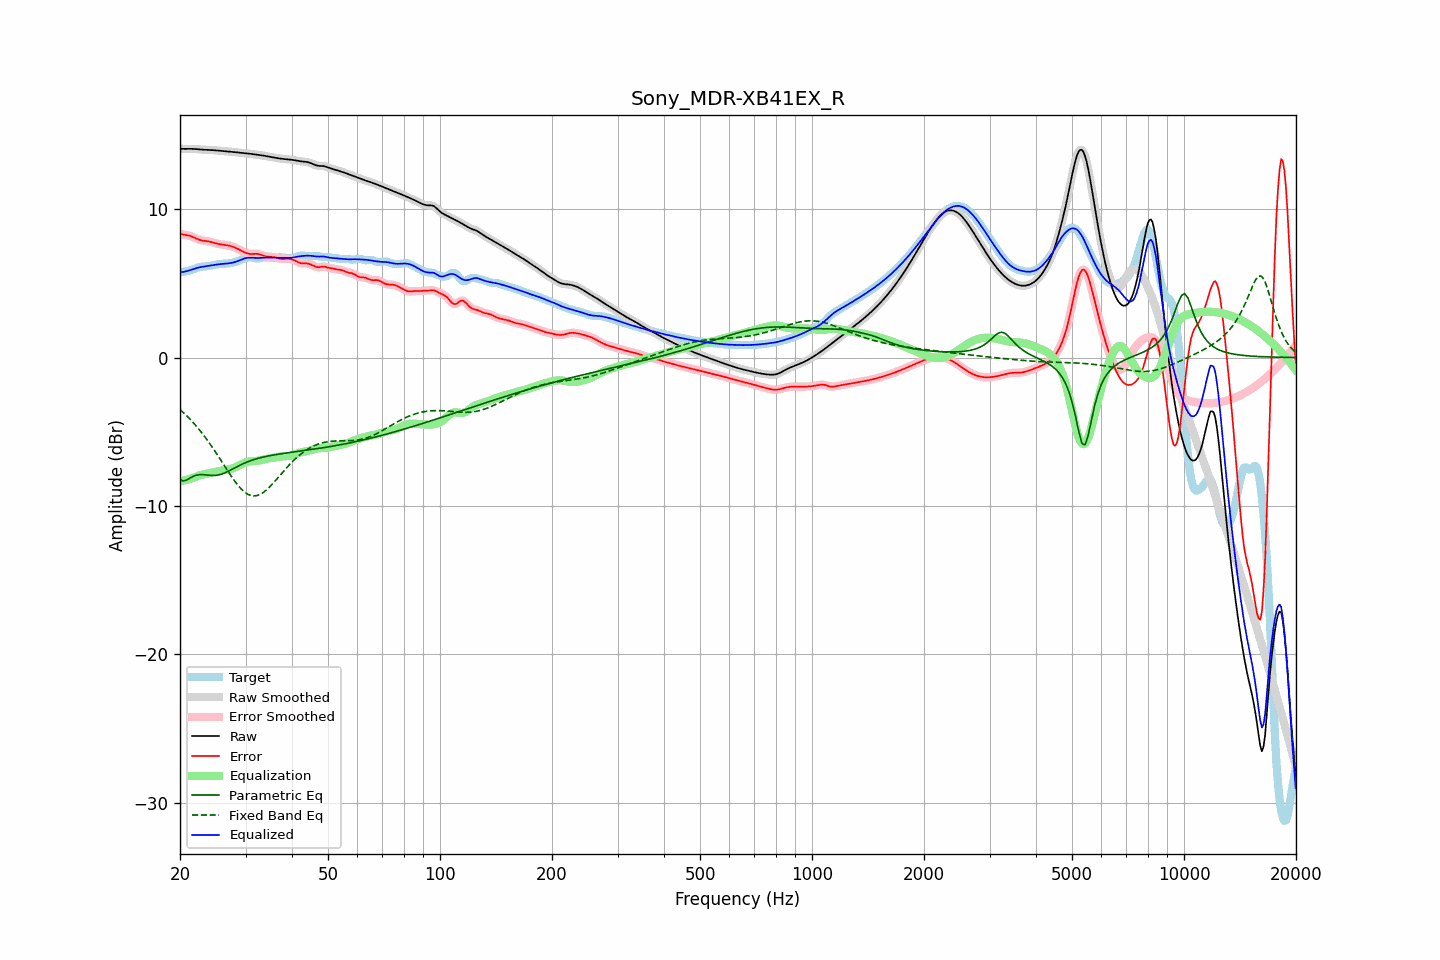

The file beside this chart, header and first rows:
frequency, raw, error, smoothed, error_smoothed, equalization, parametric_eq, fixed_band_eq, equalized_raw, equalized_smoothed, target
20.00, 14.06, 8.33, 14.06, 8.32, -8.33, -8.23, -3.50, 5.73, 5.73, 5.73
20.20, 14.05, 8.30, 14.05, 8.30, -8.31, -8.27, -3.60, 5.75, 5.75, 5.75
20.40, 14.05, 8.28, 14.05, 8.28, -8.29, -8.32, -3.70, 5.76, 5.76, 5.77
20.61, 14.05, 8.26, 14.05, 8.26, -8.26, -8.29, -3.80, 5.79, 5.79, 5.79
20.81, 14.05, 8.25, 14.05, 8.25, -8.24, -8.26, -3.91, 5.81, 5.81, 5.81
21.02, 14.05, 8.23, 14.05, 8.23, -8.21, -8.20, -4.02, 5.84, 5.84, 5.83
21.23, 14.05, 8.20, 14.05, 8.20, -8.18, -8.13, -4.13, 5.87, 5.87, 5.86
21.44, 14.05, 8.16, 14.05, 8.16, -8.15, -8.07, -4.24, 5.91, 5.90, 5.89
21.66, 14.05, 8.12, 14.05, 8.12, -8.11, -8.01, -4.36, 5.94, 5.94, 5.93
21.87, 14.04, 8.07, 14.04, 8.07, -8.07, -7.97, -4.48, 5.98, 5.98, 5.98
22.09, 14.04, 8.02, 14.04, 8.02, -8.02, -7.93, -4.60, 6.01, 6.01, 6.02
22.31, 14.03, 7.97, 14.03, 7.97, -7.98, -7.91, -4.73, 6.04, 6.04, 6.06
22.54, 14.02, 7.93, 14.02, 7.93, -7.94, -7.89, -4.86, 6.07, 6.07, 6.09
22.76, 14.01, 7.90, 14.01, 7.90, -7.91, -7.89, -5.00, 6.09, 6.09, 6.11
22.99, 14.00, 7.88, 14.00, 7.88, -7.89, -7.89, -5.13, 6.11, 6.11, 6.12
23.22, 13.99, 7.86, 13.99, 7.86, -7.86, -7.90, -5.28, 6.13, 6.13, 6.13
23.45, 13.99, 7.85, 13.99, 7.85, -7.84, -7.91, -5.42, 6.14, 6.14, 6.14
23.69, 13.99, 7.84, 13.99, 7.84, -7.83, -7.92, -5.57, 6.16, 6.16, 6.15
23.92, 13.98, 7.82, 13.98, 7.82, -7.80, -7.93, -5.72, 6.18, 6.18, 6.16
24.16, 13.98, 7.79, 13.98, 7.79, -7.78, -7.94, -5.87, 6.19, 6.19, 6.18
24.40, 13.97, 7.76, 13.97, 7.76, -7.76, -7.95, -6.03, 6.21, 6.21, 6.21
24.65, 13.96, 7.73, 13.96, 7.73, -7.73, -7.94, -6.19, 6.23, 6.23, 6.23
24.89, 13.95, 7.70, 13.95, 7.70, -7.70, -7.94, -6.35, 6.25, 6.25, 6.25
25.14, 13.94, 7.67, 13.94, 7.67, -7.68, -7.92, -6.51, 6.26, 6.26, 6.27
25.39, 13.93, 7.64, 13.93, 7.65, -7.65, -7.91, -6.68, 6.28, 6.28, 6.29
25.65, 13.92, 7.63, 13.92, 7.63, -7.63, -7.88, -6.84, 6.29, 6.29, 6.30
25.91, 13.91, 7.61, 13.91, 7.61, -7.61, -7.85, -7.01, 6.30, 6.30, 6.30
26.16, 13.91, 7.60, 13.91, 7.60, -7.60, -7.80, -7.18, 6.31, 6.31, 6.31
26.43, 13.90, 7.58, 13.90, 7.58, -7.58, -7.76, -7.35, 6.32, 6.32, 6.32
26.69, 13.89, 7.57, 13.89, 7.57, -7.56, -7.71, -7.52, 6.33, 6.33, 6.33
26.96, 13.88, 7.55, 13.88, 7.55, -7.54, -7.66, -7.68, 6.34, 6.34, 6.34
27.23, 13.87, 7.52, 13.87, 7.52, -7.52, -7.60, -7.85, 6.35, 6.35, 6.35
27.50, 13.86, 7.49, 13.86, 7.49, -7.49, -7.55, -8.01, 6.37, 6.37, 6.37
27.77, 13.85, 7.45, 13.85, 7.45, -7.45, -7.49, -8.16, 6.40, 6.40, 6.39
28.05, 13.83, 7.41, 13.83, 7.41, -7.41, -7.43, -8.32, 6.42, 6.42, 6.42
28.33, 13.82, 7.37, 13.82, 7.37, -7.36, -7.38, -8.46, 6.46, 6.46, 6.45
28.62, 13.81, 7.31, 13.81, 7.31, -7.31, -7.32, -8.60, 6.50, 6.50, 6.49
28.90, 13.79, 7.26, 13.79, 7.26, -7.25, -7.27, -8.72, 6.54, 6.54, 6.54
29.19, 13.78, 7.20, 13.78, 7.20, -7.20, -7.21, -8.84, 6.59, 6.59, 6.58
29.48, 13.78, 7.14, 13.77, 7.15, -7.14, -7.16, -8.95, 6.63, 6.63, 6.63
29.78, 13.76, 7.09, 13.76, 7.09, -7.10, -7.12, -9.05, 6.67, 6.67, 6.67
30.08, 13.75, 7.04, 13.75, 7.05, -7.06, -7.07, -9.13, 6.70, 6.70, 6.71
30.38, 13.74, 7.01, 13.74, 7.01, -7.02, -7.02, -9.20, 6.72, 6.72, 6.74
30.68, 13.73, 6.98, 13.73, 6.98, -7.00, -6.98, -9.25, 6.73, 6.73, 6.75
30.99, 13.72, 6.97, 13.72, 6.97, -6.99, -6.94, -9.29, 6.73, 6.73, 6.74
31.30, 13.70, 6.97, 13.70, 6.97, -6.98, -6.91, -9.31, 6.72, 6.72, 6.73
31.61, 13.69, 6.98, 13.69, 6.98, -6.97, -6.87, -9.32, 6.71, 6.71, 6.71
31.93, 13.67, 6.98, 13.67, 6.98, -6.97, -6.84, -9.31, 6.71, 6.71, 6.69
32.24, 13.66, 6.98, 13.66, 6.98, -6.96, -6.81, -9.29, 6.70, 6.70, 6.68
32.57, 13.64, 6.97, 13.64, 6.96, -6.94, -6.78, -9.25, 6.70, 6.70, 6.68
32.89, 13.63, 6.94, 13.63, 6.93, -6.92, -6.75, -9.21, 6.71, 6.71, 6.69
33.22, 13.61, 6.90, 13.61, 6.90, -6.90, -6.72, -9.14, 6.72, 6.72, 6.72
33.55, 13.59, 6.86, 13.59, 6.86, -6.87, -6.70, -9.07, 6.72, 6.72, 6.74
33.89, 13.58, 6.82, 13.58, 6.82, -6.84, -6.67, -8.99, 6.73, 6.73, 6.75
34.23, 13.56, 6.80, 13.56, 6.80, -6.82, -6.65, -8.90, 6.73, 6.73, 6.76
34.57, 13.54, 6.79, 13.53, 6.79, -6.80, -6.63, -8.79, 6.73, 6.73, 6.75
34.92, 13.51, 6.78, 13.51, 6.78, -6.78, -6.61, -8.69, 6.73, 6.73, 6.73
35.27, 13.49, 6.78, 13.49, 6.78, -6.77, -6.59, -8.57, 6.73, 6.73, 6.71
35.62, 13.47, 6.77, 13.47, 6.77, -6.75, -6.57, -8.46, 6.73, 6.73, 6.70
35.97, 13.45, 6.75, 13.45, 6.75, -6.73, -6.55, -8.33, 6.72, 6.72, 6.70
... 635 more rows
